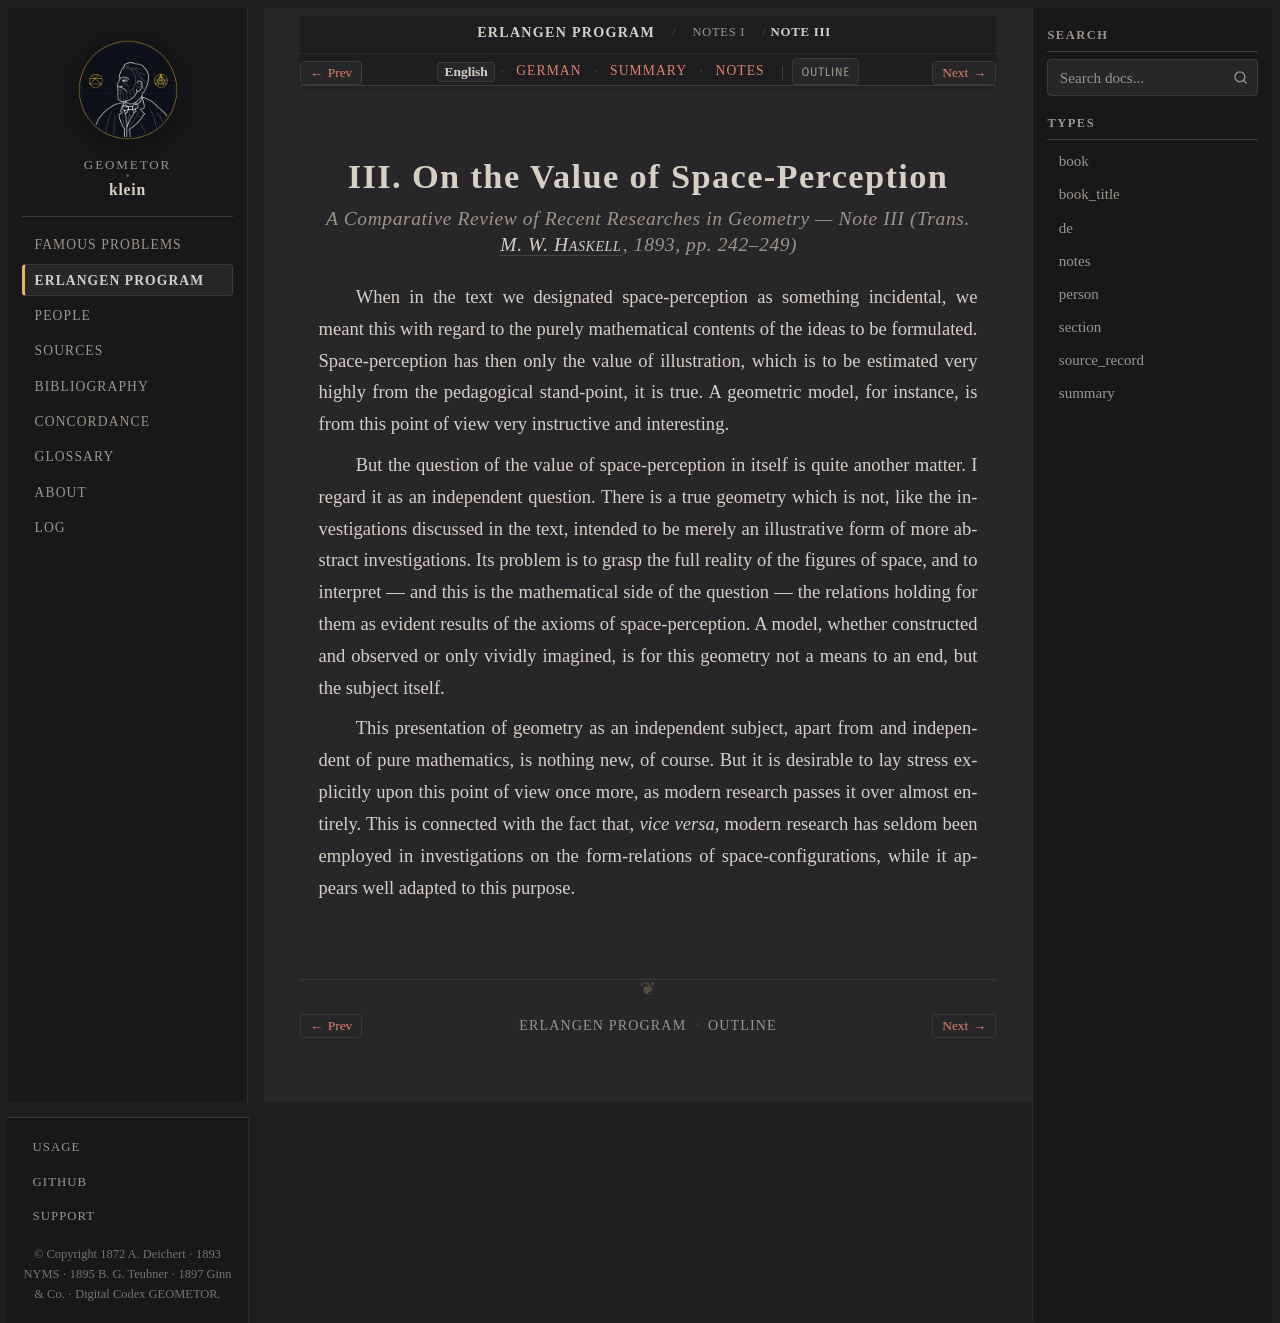

repository: geometor/klein · page: erlangen_program/notes/note_03/index.html · generator: sphinx

:title: Note III: On the Value of Space-Perception (1893 English)
:layout: book
:canonical_id: Note III
:order: 3

.. _ep-note_03-en:
.. _ep-note-03-en:
.. _ep-notes-note_03-en:

III. On the Value of Space-Perception
=====================================

.. rubric:: *A Comparative Review of Recent Researches in Geometry* — Note III (Trans. :person:`M. W. Haskell <haskell>`, 1893, pp. 242–249)


When in the text we designated space-perception as something incidental, we meant this with regard to the purely mathematical contents of the ideas to be formulated. Space-perception has then only the value of illustration, which is to be estimated very highly from the pedagogical stand-point, it is true. A geometric model, for instance, is from this point of view very instructive and interesting.

But the question of the value of space-perception in itself is quite another matter. I regard it as an independent question. There is a true geometry which is not, like the investigations discussed in the text, intended to be merely an illustrative form of more abstract investigations. Its problem is to grasp the full reality of the figures of space, and to interpret — and this is the mathematical side of the question — the relations holding for them as evident results of the axioms of space-perception. A model, whether constructed and observed or only vividly imagined, is for this geometry not a means to an end, but the subject itself.

This presentation of geometry as an independent subject, apart from and independent of pure mathematics, is nothing new, of course. But it is desirable to lay stress explicitly upon this point of view once more, as modern research passes it over almost entirely. This is connected with the fact that, *vice versa*, modern research has seldom been employed in investigations on the form-relations of space-configurations, while it appears well adapted to this purpose.
